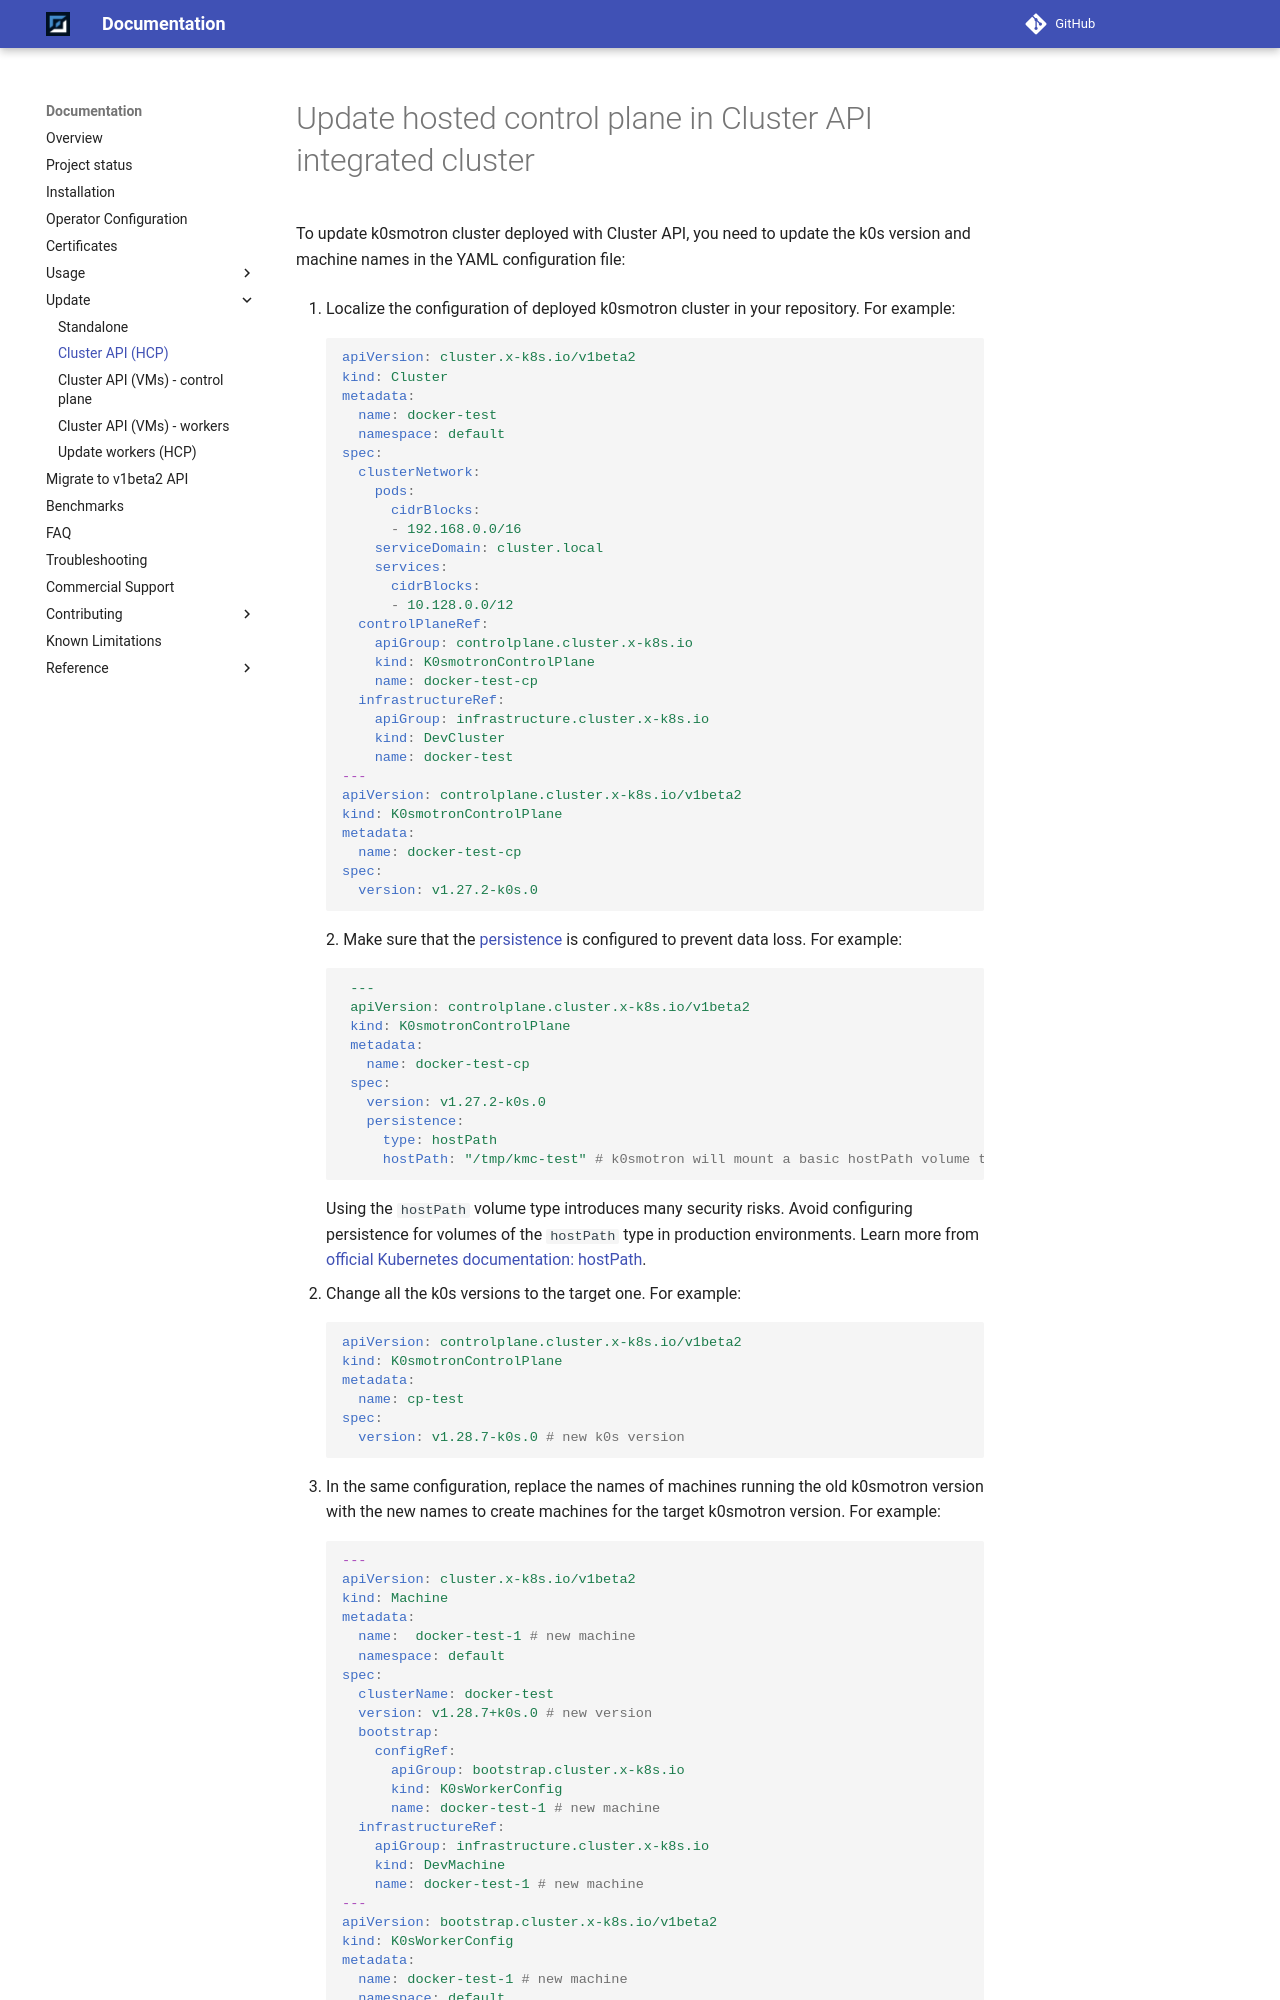

repository: k0sproject/k0smotron · page: head/update/update-cluster-pod/index.html · generator: mkdocs

# Update hosted control plane in Cluster API integrated cluster

To update k0smotron cluster deployed with Cluster API, you need to update
the k0s version and machine names in the YAML configuration file:

1. Localize the configuration of deployed k0smotron cluster in your repository. For example:

    ```yaml
    apiVersion: cluster.x-k8s.io/v1beta2
    kind: Cluster
    metadata:
      name: docker-test
      namespace: default
    spec:
      clusterNetwork:
        pods:
          cidrBlocks:
          - 192.168.0.0/16
        serviceDomain: cluster.local
        services:
          cidrBlocks:
          - 10.128.0.0/12
      controlPlaneRef:
        apiGroup: controlplane.cluster.x-k8s.io
        kind: K0smotronControlPlane
        name: docker-test-cp
      infrastructureRef:
        apiGroup: infrastructure.cluster.x-k8s.io
        kind: DevCluster
        name: docker-test
    ---
    apiVersion: controlplane.cluster.x-k8s.io/v1beta2
    kind: K0smotronControlPlane
    metadata:
      name: docker-test-cp
    spec:
      version: v1.27.2-k0s.0
    ```
2. Make sure that the [persistence](../resource-reference/k0smotron.io-v1beta2.md#clusterspecpersistence) is configured
to prevent data loss. For example:

   ```yaml
    ---
    apiVersion: controlplane.cluster.x-k8s.io/v1beta2
    kind: K0smotronControlPlane
    metadata:
      name: docker-test-cp
    spec:
      version: v1.27.2-k0s.0
      persistence:
        type: hostPath
        hostPath: "/tmp/kmc-test" # k0smotron will mount a basic hostPath volume to avoid data loss.
   ```

   Using the `hostPath` volume type introduces many security risks.
   Avoid configuring persistence for volumes of the `hostPath` type in production environments.
   Learn more from [official Kubernetes documentation: hostPath](https://kubernetes.io/docs/concepts/storage/volumes/#hostpath).

3. Change all the k0s versions to the target one. For example:

   ```yaml
   apiVersion: controlplane.cluster.x-k8s.io/v1beta2
   kind: K0smotronControlPlane
   metadata:
     name: cp-test
   spec:
     version: v1.28.7-k0s.0 # new k0s version
   ```

4. In the same configuration, replace the names of machines running the old k0smotron version
with the new names to create machines for the target k0smotron version. For example:
